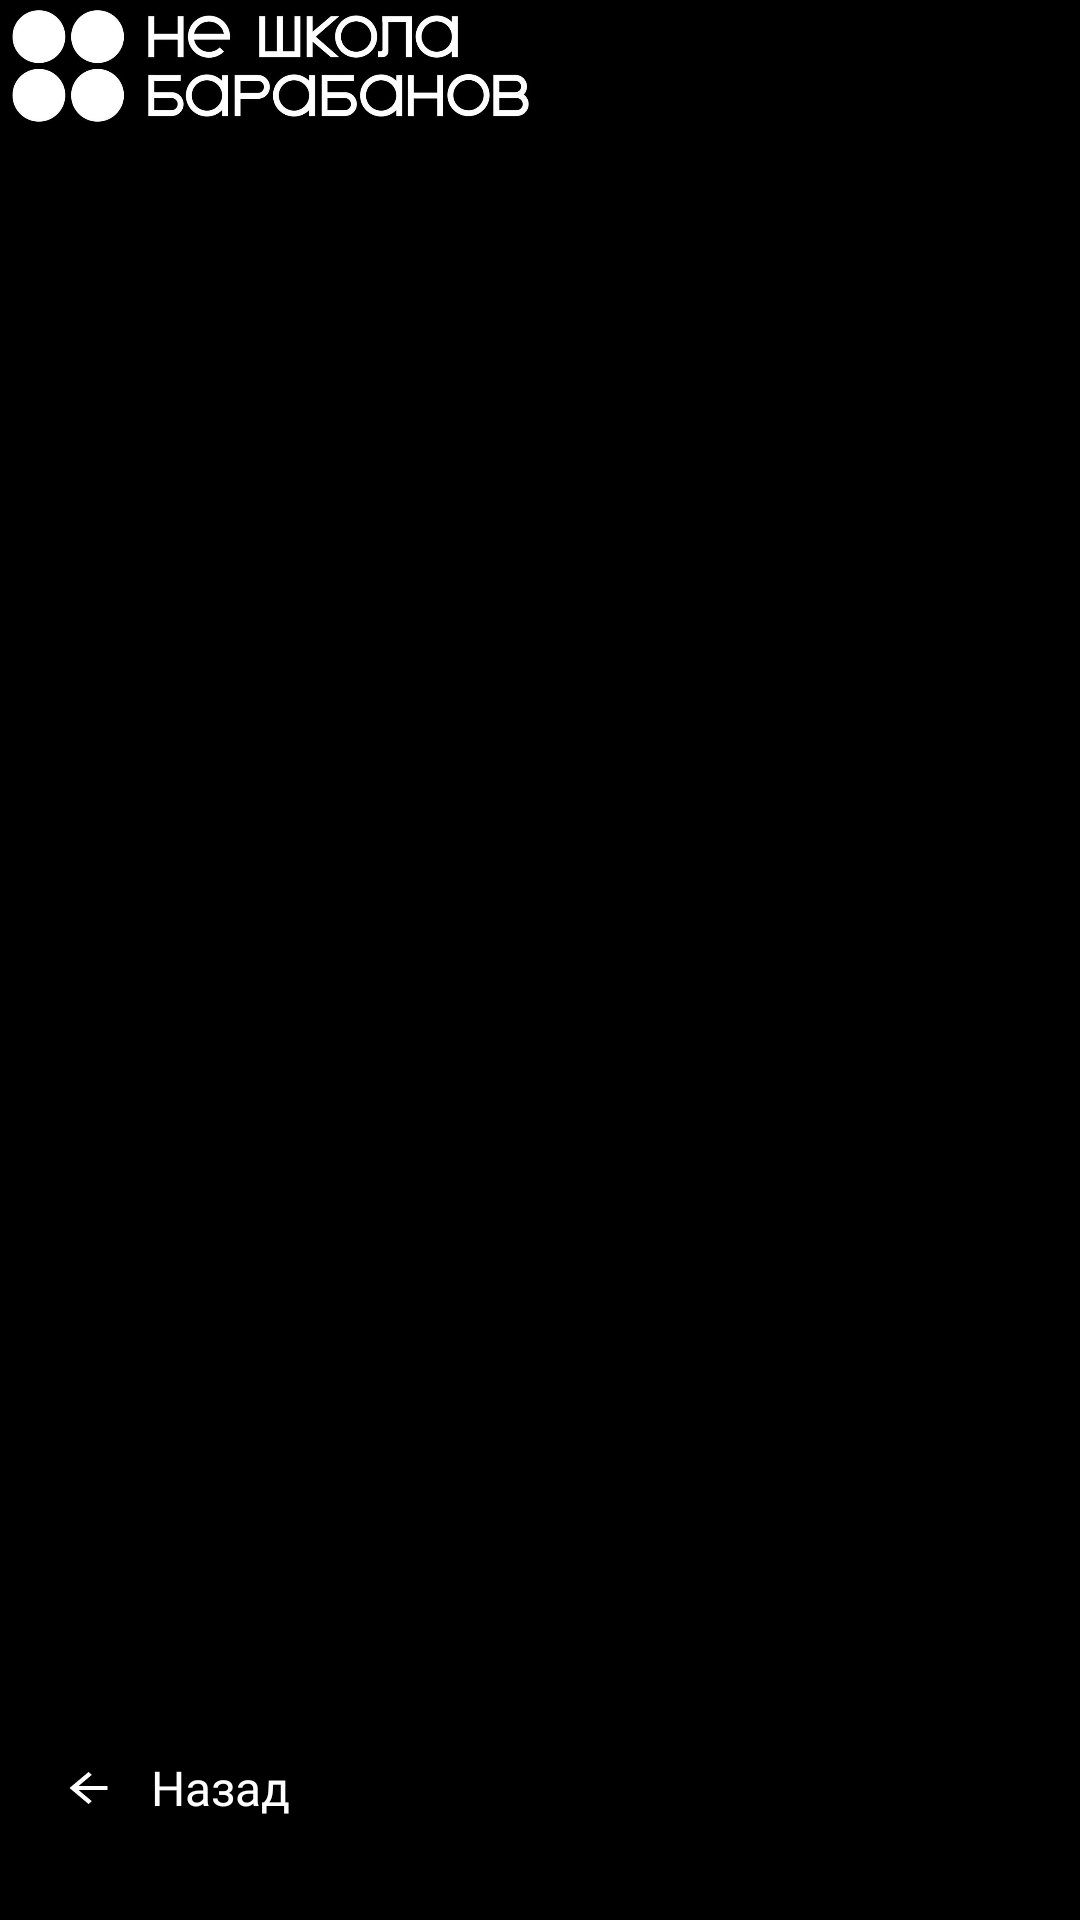

Android layout source for this screen:
<!-- AndroidManifest.xml: application theme Theme.NotSchoolOfDrums -->
<!-- res/layout/activity_login.xml -->
<?xml version="1.0" encoding="utf-8"?>
<RelativeLayout
    xmlns:android="http://schemas.android.com/apk/res/android"
    xmlns:app="http://schemas.android.com/apk/res-auto"
    xmlns:tools="http://schemas.android.com/tools"
    android:id="@+id/layout_login"
    android:layout_width="match_parent"
    android:layout_height="match_parent"
    android:background="@color/black"
    tools:context=".Activity.Activity_login">

    <LinearLayout
        android:layout_width="match_parent"
        android:layout_height="wrap_content"
        android:id="@+id/logo_Linear"
        android:orientation="horizontal"
        android:layout_above="@+id/login_frame"
        android:layout_alignParentTop="true">

        <ImageView
            android:layout_width="match_parent"
            android:layout_height="match_parent"
            android:layout_weight="1"
            android:src="@drawable/logo_small"
            android:scaleType="fitStart"
            android:minHeight="30dp"
            android:maxHeight="20dp"
            android:contentDescription="@string/image"/>

        <FrameLayout
            android:layout_width="match_parent"
            android:layout_height="match_parent"
            android:layout_weight="1"/>

    </LinearLayout>

    <FrameLayout
        android:layout_width="match_parent"
        android:layout_height="wrap_content"
        android:id="@+id/login_frame"
        android:layout_centerInParent="true"
        android:gravity="center">


    </FrameLayout>

    <Button
        android:id="@+id/Back_button"
        android:layout_width="wrap_content"
        android:layout_height="wrap_content"
        android:background="@color/black"
        android:layout_alignParentBottom="true"
        android:layout_alignParentStart="true"
        android:text="@string/back_button"
        android:textColor="@color/white"
        android:textSize="16sp"
        android:fontFamily="@font/roboto"
        android:textAllCaps="false"
        android:layout_marginBottom="20dp"
        android:layout_marginStart="20dp"
        android:drawableStart="@drawable/baseline_arrow_back"
        />


</RelativeLayout>
<!-- resources referenced by this layout -->
<resources>
  <color name="black">#FF000000</color>
  <color name="white">#FFFFFFFF</color>
  <!-- drawable baseline_arrow_back (drawable) -->
  <vector
      xmlns:android="http://schemas.android.com/apk/res/android"
      android:autoMirrored="true"
      android:height="16dp"
      android:tint="#FFFFFF"
      android:viewportHeight="24"
      android:viewportWidth="24"
      android:width="19dp">
        
      <path
          android:fillColor="@android:color/white"
          android:pathData="M20,11H7.83l5.59,-5.59L12,4l-8,8 8,8 1.41,-1.41L7.83,13H20v-2z"/>
      
  </vector>
  <!-- drawable logo_small: jpg bitmap (drawable, 57815 bytes) -->
  <string name="back_button">Назад</string>
  <string name="image">Изображение</string>
  <style name="Theme.NotSchoolOfDrums" parent="Theme.AppCompat.NoActionBar">
  
          <item name="colorPrimary">@color/black</item>
          <item name="colorPrimaryDark">@color/black</item>
          <item name="android:navigationBarColor">@color/black</item>
          <item name="colorButtonNormal">@color/white</item>
          <item name="android:windowBackground">@color/white</item>
      </style>
</resources>
